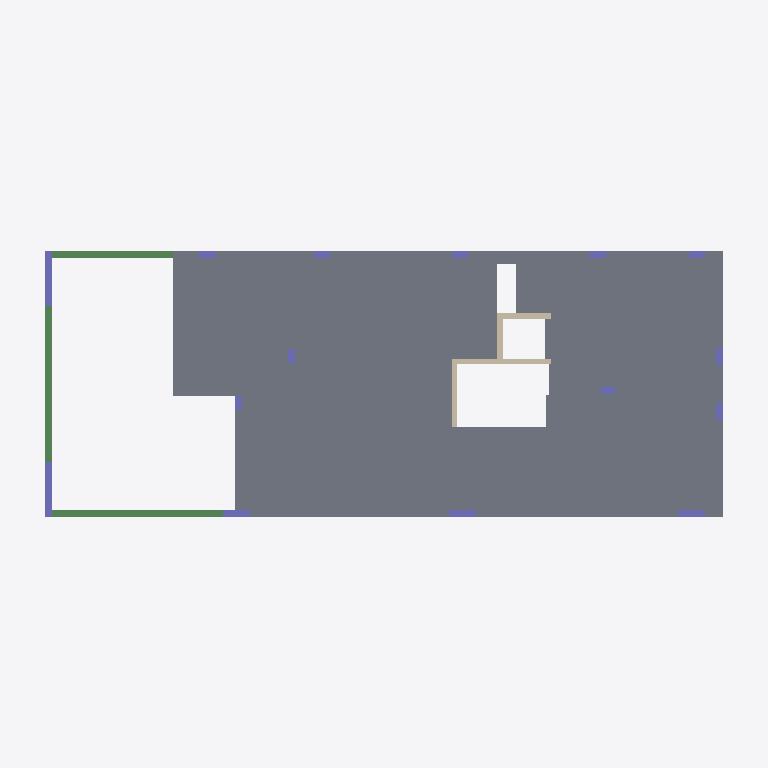
Plan cut of the same IFC building model at storey 'LR_P1' (level 3.29 m, cut at 4.69 m), seen from above with north up, elements coloured by IFC class: 15 columns (violet), 4 walls (beige), 3 beams (green), 1 slab (grey). Cut surfaces are drawn darker.
Extent 25.8 m × 10.8 m × 11.9 m (x, y, z). Storeys (6): LR_FOND at -1.15 m; LR_P0 at -0.70 m; LR_P0_b at -0.10 m; LR_P1 at 3.29 m; LR_P2 at 6.53 m; LR_P3 at 9.75 m. Elements (82): 45 IfcColumn, 27 IfcWall, 7 IfcSlab, 3 IfcBeam.

HEADER;
FILE_DESCRIPTION(('ViewDefinition [ReferenceView_V1.2]','ExchangeRequirement [Architecture]'),'2;1');
FILE_NAME('0001','2024-01-04T14:24:47+01:00',(''),(''),'ODA SDAI 22.12','23.0.11.19 - Exporter 23.0.11.19 - Alternate UI 23.0.11.19','');
FILE_SCHEMA(('IFC4'));
ENDSEC;
DATA;
#98=IFCPROJECT('0L4nnTVGf0RQHNN7kfvcnm',#20,'0001',$,$,'PdC 17/2021','Stato del progetto',(#93),#90);
#143=IFCSITE('0L4nnTVGf0RQHNN7kfvcno',#20,'Default',$,$,#142,$,$,.ELEMENT.,$,$,$,$,$);
#100=IFCBUILDING('0L4nnTVGf0RQHNN7kfvcnn',#20,'',$,$,#16,$,'',.ELEMENT.,$,$,$);
#104=IFCBUILDINGSTOREY('3s7veVKhf15PTuiEPe8S$S',#20,'LR_FOND',$,'Livello:Estremità 8 mm',#103,$,'LR_FOND',.ELEMENT.,-115.0);
#108=IFCBUILDINGSTOREY('3s7veVKhf15PTuiEPe8Sgw',#20,'LR_P0',$,'Livello:Estremità 8 mm',#107,$,'LR_P0',.ELEMENT.,-70.0);
#112=IFCBUILDINGSTOREY('3DODGrvxD0aeVlByE54qQK',#20,'LR_P0_b',$,'Livello:Estremità 8 mm',#111,$,'LR_P0_b',.ELEMENT.,-10.0);
#120=IFCBUILDINGSTOREY('3s7veVKhf15PTuiEPe8SWI',#20,'LR_P1',$,'Livello:Estremità 8 mm',#119,$,'LR_P1',.ELEMENT.,329.0);
#128=IFCBUILDINGSTOREY('3s7veVKhf15PTuiEPe8SWC',#20,'LR_P2',$,'Livello:Estremità 8 mm',#127,$,'LR_P2',.ELEMENT.,653.0);
#136=IFCBUILDINGSTOREY('3s7veVKhf15PTuiEPe8SWE',#20,'LR_P3',$,'Livello:Estremità 8 mm',#135,$,'LR_P3',.ELEMENT.,975.0);
#387=IFCSLAB('2oyqcE5HDEEAteQ3V$B3gM',#20,'Pavimento:Piastra in c.a. Sp = 25 cm:412037',$,'Pavimento:Piastra in c.a. Sp = 25 cm',#369,#386,'412037',.FLOOR.);
#696=IFCBEAM('3fAhdvMcD20eA5l9yxXIu5',#20,'Calcestruzzo-Trave rettangolare:250 x 400 mm:426736',$,'Calcestruzzo-Trave rettangolare:250 x 400 mm',#695,#692,'426736',.BEAM.);
#744=IFCBEAM('3fAhdvMcD20eA5l9yxXIy6',#20,'Calcestruzzo-Trave rettangolare:250 x 400 mm:426995',$,'Calcestruzzo-Trave rettangolare:250 x 400 mm',#743,#740,'426995',.BEAM.);
#806=IFCBEAM('3fAhdvMcD20eA5l9yxXIY0',#20,'Calcestruzzo-Trave rettangolare:250 x 400 mm:427125',$,'Calcestruzzo-Trave rettangolare:250 x 400 mm',#805,#802,'427125',.BEAM.);
#2245=IFCWALL('0EUogq6EnFRAcvycYIPBX6',#20,'Muro di base:Setto Sp = 20 cm:449001',$,'Muro di base:Setto Sp = 20 cm',#2192,#2244,'449001',.NOTDEFINED.);
#1935=IFCCOLUMN('0EUogq6EnFRAcvycYIPBIq',#20,'Pil_CS:CS:447771',$,'Pil_CS:CS',#1934,#1931,'447771',.COLUMN.);
#1970=IFCCOLUMN('0EUogq6EnFRAcvycYIPBIo',#20,'Pil_CS:CS:447773',$,'Pil_CS:CS',#1969,#1966,'447773',.COLUMN.);
#2304=IFCWALL('0EUogq6EnFRAcvycYIPBX4',#20,'Muro di base:Setto Sp = 20 cm:449003',$,'Muro di base:Setto Sp = 20 cm',#2265,#2303,'449003',.NOTDEFINED.);
#2172=IFCWALL('0EUogq6EnFRAcvycYIPBX8',#20,'Muro di base:Setto Sp = 20 cm:448999',$,'Muro di base:Setto Sp = 20 cm',#2160,#2171,'448999',.NOTDEFINED.);
#2140=IFCWALL('0EUogq6EnFRAcvycYIPBXA',#20,'Muro di base:Setto Sp = 20 cm:448997',$,'Muro di base:Setto Sp = 20 cm',#2128,#2139,'448997',.NOTDEFINED.);
#1620=IFCCOLUMN('0EUogq6EnFRAcvycYIPBIc',#20,'Pil_BS:BS:447753',$,'Pil_BS:BS',#1619,#1616,'447753',.COLUMN.);
#1690=IFCCOLUMN('0EUogq6EnFRAcvycYIPBIY',#20,'Pil_BS:BS:447757',$,'Pil_BS:BS',#1689,#1686,'447757',.COLUMN.);
#1830=IFCCOLUMN('0EUogq6EnFRAcvycYIPBIw',#20,'Pil_BD:BD:447765',$,'Pil_BD:BD',#1829,#1826,'447765',.COLUMN.);
#1760=IFCCOLUMN('0EUogq6EnFRAcvycYIPBI_',#20,'Pil_CD:CD:447761',$,'Pil_CD:CD',#1759,#1756,'447761',.COLUMN.);
#1795=IFCCOLUMN('0EUogq6EnFRAcvycYIPBIy',#20,'Pil_AS:AS:447763',$,'Pil_AS:AS',#1794,#1791,'447763',.COLUMN.);
#2040=IFCCOLUMN('0EUogq6EnFRAcvycYIPBIE',#20,'Pil_AS:AS:447777',$,'Pil_AS:AS',#2039,#2036,'447777',.COLUMN.);
#2110=IFCCOLUMN('0EUogq6EnFRAcvycYIPBIA',#20,'Pil_CD:CD:447781',$,'Pil_CD:CD',#2109,#2106,'447781',.COLUMN.);
#1655=IFCCOLUMN('0EUogq6EnFRAcvycYIPBIa',#20,'Pil_AS:AS:447755',$,'Pil_AS:AS',#1654,#1651,'447755',.COLUMN.);
#1865=IFCCOLUMN('0EUogq6EnFRAcvycYIPBIu',#20,'Pil_AD:AD:447767',$,'Pil_AD:AD',#1864,#1861,'447767',.COLUMN.);
#2005=IFCCOLUMN('0EUogq6EnFRAcvycYIPBIm',#20,'Pil_AS:AS:447775',$,'Pil_AS:AS',#2004,#2001,'447775',.COLUMN.);
#1725=IFCCOLUMN('0EUogq6EnFRAcvycYIPBIW',#20,'Pil_BS:BS:447759',$,'Pil_BS:BS',#1724,#1721,'447759',.COLUMN.);
#1900=IFCCOLUMN('0EUogq6EnFRAcvycYIPBIs',#20,'Pil_CC:CC:447769',$,'Pil_CC:CC',#1899,#1896,'447769',.COLUMN.);
#2075=IFCCOLUMN('0EUogq6EnFRAcvycYIPBIC',#20,'Pil_BS:BS:447779',$,'Pil_BS:BS',#2074,#2071,'447779',.COLUMN.);
ENDSEC;